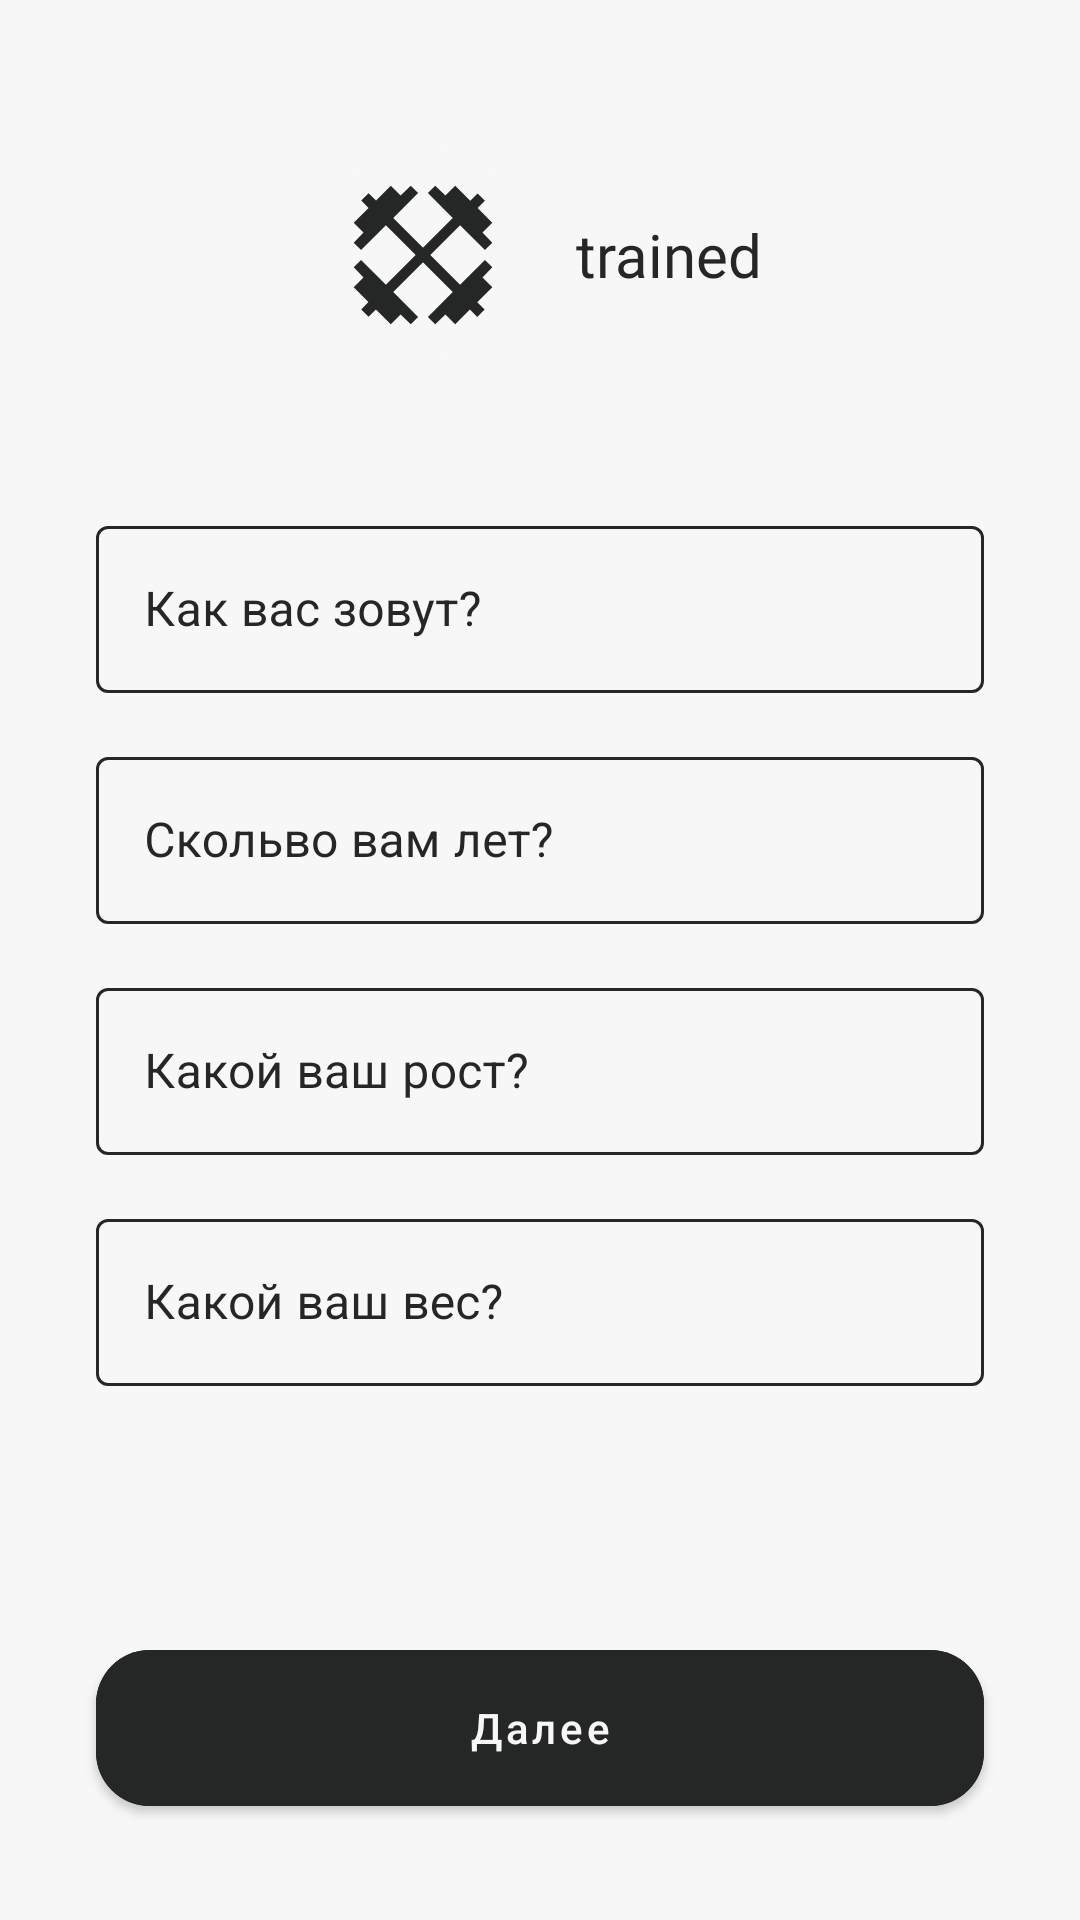

Android layout source for this screen:
<!-- AndroidManifest.xml: application theme Theme.Trained -->
<!-- res/layout/fragment_profile_settings.xml -->
<?xml version="1.0" encoding="utf-8"?>
<androidx.constraintlayout.widget.ConstraintLayout xmlns:android="http://schemas.android.com/apk/res/android"
    xmlns:app="http://schemas.android.com/apk/res-auto"
    xmlns:tools="http://schemas.android.com/tools"
    android:layout_width="match_parent"
    android:layout_height="match_parent"
    tools:context=".ui.screen.mainApp.profileSettings.ProfileSettingsFragment">

    <com.google.android.material.textfield.TextInputLayout
        android:id="@+id/textInputLayout"
        style="@style/editText"
        android:layout_width="match_parent"
        android:layout_height="wrap_content"
        android:layout_marginStart="32dp"
        android:layout_marginTop="50dp"
        android:layout_marginEnd="32dp"
        app:layout_constraintEnd_toEndOf="parent"
        app:layout_constraintStart_toStartOf="parent"
        app:layout_constraintTop_toBottomOf="@+id/linearLayout">

        <com.google.android.material.textfield.TextInputEditText
            android:id="@+id/tiName"
            android:layout_width="match_parent"
            android:layout_height="wrap_content"
            android:hint="@string/howYourName"
            android:inputType="text" />

    </com.google.android.material.textfield.TextInputLayout>

    <com.google.android.material.textfield.TextInputLayout
        android:id="@+id/textInputGrowth"
        style="@style/editText"
        android:layout_width="match_parent"
        android:layout_height="wrap_content"
        android:layout_marginStart="32dp"
        android:layout_marginTop="16dp"
        android:layout_marginEnd="32dp"
        app:layout_constraintEnd_toEndOf="parent"
        app:layout_constraintHorizontal_bias="1.0"
        app:layout_constraintStart_toStartOf="parent"
        app:layout_constraintTop_toBottomOf="@+id/textInputAge">

        <com.google.android.material.textfield.TextInputEditText
            android:id="@+id/tiGrowth"
            android:layout_width="match_parent"
            android:layout_height="wrap_content"
            android:hint="@string/HowYourGrowth"
            android:inputType="number" />
    </com.google.android.material.textfield.TextInputLayout>

    <com.google.android.material.textfield.TextInputLayout
        android:id="@+id/textInputWeight"
        style="@style/editText"
        android:layout_width="match_parent"
        android:layout_height="wrap_content"
        android:layout_marginStart="32dp"
        android:layout_marginTop="16dp"
        android:layout_marginEnd="32dp"
        app:layout_constraintEnd_toEndOf="parent"
        app:layout_constraintHorizontal_bias="1.0"
        app:layout_constraintStart_toStartOf="parent"
        app:layout_constraintTop_toBottomOf="@+id/textInputGrowth">

        <com.google.android.material.textfield.TextInputEditText
            android:id="@+id/tiWeight"
            android:layout_width="match_parent"
            android:layout_height="wrap_content"
            android:hint="@string/HowYourWeight"
            android:inputType="number" />
    </com.google.android.material.textfield.TextInputLayout>

    <com.google.android.material.textfield.TextInputLayout
        android:id="@+id/textInputAge"
        style="@style/editText"
        android:layout_width="match_parent"
        android:layout_height="wrap_content"
        android:layout_marginStart="32dp"
        android:layout_marginTop="16dp"
        android:layout_marginEnd="32dp"
        app:layout_constraintEnd_toEndOf="parent"
        app:layout_constraintHorizontal_bias="1.0"
        app:layout_constraintStart_toStartOf="parent"
        app:layout_constraintTop_toBottomOf="@+id/textInputLayout">

        <com.google.android.material.textfield.TextInputEditText
            android:id="@+id/tiAge"
            android:layout_width="match_parent"
            android:layout_height="wrap_content"
            android:hint="@string/howYourAge"
            android:inputType="number" />
    </com.google.android.material.textfield.TextInputLayout>


    <com.google.android.material.button.MaterialButton
        android:id="@+id/matButtonNext"
        style="@style/mainMaterialButton"
        android:layout_marginBottom="32dp"
        android:text="@string/next"
        app:layout_constraintBottom_toBottomOf="parent"
        app:layout_constraintEnd_toEndOf="parent"
        app:layout_constraintHorizontal_bias="0.89"
        app:layout_constraintStart_toStartOf="parent" />


    <LinearLayout
        android:id="@+id/linearLayout"
        android:layout_width="wrap_content"
        android:layout_height="wrap_content"
        android:layout_marginTop="50dp"
        android:orientation="horizontal"
        app:layout_constraintEnd_toEndOf="parent"
        app:layout_constraintStart_toStartOf="parent"
        app:layout_constraintTop_toTopOf="parent">

        <androidx.cardview.widget.CardView
            android:id="@+id/cardView2"
            style="@style/cardViewLogoMain"
            android:layout_width="70dp"
            android:layout_height="70dp">

            <ImageView
                android:id="@+id/imageView"
                android:layout_width="match_parent"
                android:layout_height="match_parent"
                android:background="@color/mainWhite"
                android:src="@drawable/ic_logo" />


        </androidx.cardview.widget.CardView>

        <TextView
            style="@style/textAllightContext"
            android:layout_width="wrap_content"
            android:layout_height="wrap_content"
            android:layout_gravity="center"
            android:layout_marginStart="16dp"
            android:text="@string/app_name" />
    </LinearLayout>
</androidx.constraintlayout.widget.ConstraintLayout>
<!-- resources referenced by this layout -->
<resources>
  <color name="mainWhite">#F7F7F7</color>
  <!-- drawable ic_logo (drawable) -->
  <vector xmlns:android="http://schemas.android.com/apk/res/android"
      android:width="500dp"
      android:height="500dp"
      android:viewportWidth="500"
      android:viewportHeight="500">
    <group>
      <clip-path
          android:pathData="M50,50h400v400h-400z"/>
      <path
          android:pathData="M279.17,415L261.67,397.5L320.83,338.33L161.67,179.17L102.5,238.33L85,220.83L108.33,196.67L85,173.33L120.42,137.92L102.92,120.42L120.42,102.92L138.33,120L173.33,85L196.67,108.33L220.83,85L238.33,102.5L179.17,161.67L338.33,320.83L397.5,261.67L415,279.17L391.67,303.33L415,326.67L379.17,362.5L396.67,380L379.17,397.5L361.67,380L326.67,415L303.33,391.67L279.17,415Z"
          android:fillColor="#252726"/>
      <path
          android:pathData="M415,220.83L397.5,238.33L338.33,179.17L179.17,338.33L238.33,397.5L220.83,415L196.67,391.67L173.33,415L137.92,379.58L120.42,397.08L102.92,379.58L120,361.67L85,326.67L108.33,303.33L85,279.17L102.5,261.67L161.67,320.83L320.83,161.67L261.67,102.5L279.17,85L303.33,108.33L326.67,85L362.5,120.83L380,103.33L397.5,120.83L380,138.33L415,173.33L391.67,196.67L415,220.83Z"
          android:fillColor="#252726"/>
    </group>
  </vector>
  <string name="HowYourGrowth">Какой ваш рост?</string>
  <string name="HowYourWeight">Какой ваш вес?</string>
  <string name="app_name">trained</string>
  <string name="howYourAge">Скольво вам лет?</string>
  <string name="howYourName">Как вас зовут?</string>
  <string name="next">Далее</string>
  <style name="cardViewLogoMain" parent="CardView">
          <item name="android:backgroundTint">@color/mainWhite</item>
          <item name="android:tint">@android:color/transparent</item>
          <item name="cardElevation">0dp</item>
          <item name="cardCornerRadius">600dp</item>
      </style>
  <style name="editText" parent="Widget.MaterialComponents.TextInputLayout.OutlinedBox">
          <item name="boxStrokeColor">@color/edit_text_main_white</item>
          <item name="android:textColor">@color/mainBlack</item>
          <item name="android:textColorHint">@color/mainBlack</item>
      </style>
  <style name="mainMaterialButton" parent="Widget.MaterialComponents.Button">
          <item name="cornerRadius">18dp</item>
          <item name="android:backgroundTint">@color/mainBlack</item>
          <item name="android:textColor">@color/mainWhite</item>
          <item name="android:layout_height">64dp</item>
          <item name="android:layout_width">match_parent</item>
          <item name="android:layout_marginStart">32dp</item>
          <item name="android:layout_marginEnd">32dp</item>
          <item name="android:textAllCaps">false</item>
      </style>
  <style name="textAllightContext" parent="TextAppearance.AppCompat">
          <item name="android:fontFamily">@font/source_code_pro_semi_bold</item>
          <item name="android:textSize">20sp</item>
          <item name="android:textColor">@color/mainBlack</item>
      </style>
  <style name="Theme.Trained" parent="Theme.MaterialComponents.DayNight.NoActionBar">
          
          <item name="colorPrimary">@color/black</item>
          <item name="colorPrimaryVariant">@color/mainBlack</item>
          <item name="colorOnPrimary">@color/white</item>
          
          <item name="colorSecondary">@color/teal_200</item>
          <item name="colorSecondaryVariant">@color/teal_700</item>
          <item name="colorOnSecondary">@color/black</item>
          
          <item name="android:statusBarColor" tools:targetApi="l">@color/mainWhite</item>
          
          <item name="android:windowBackground">@color/mainWhite</item>
          <item name="android:navigationBarColor">@color/white</item>
          <item name="android:windowLightStatusBar">true</item>
      </style>
  <color name="mainBlack">#252726</color>
  <color name="black">#FF000000</color>
  <color name="white">#FFFFFFFF</color>
  <color name="teal_200">#FF03DAC5</color>
  <color name="teal_700">#FF018786</color>
</resources>
